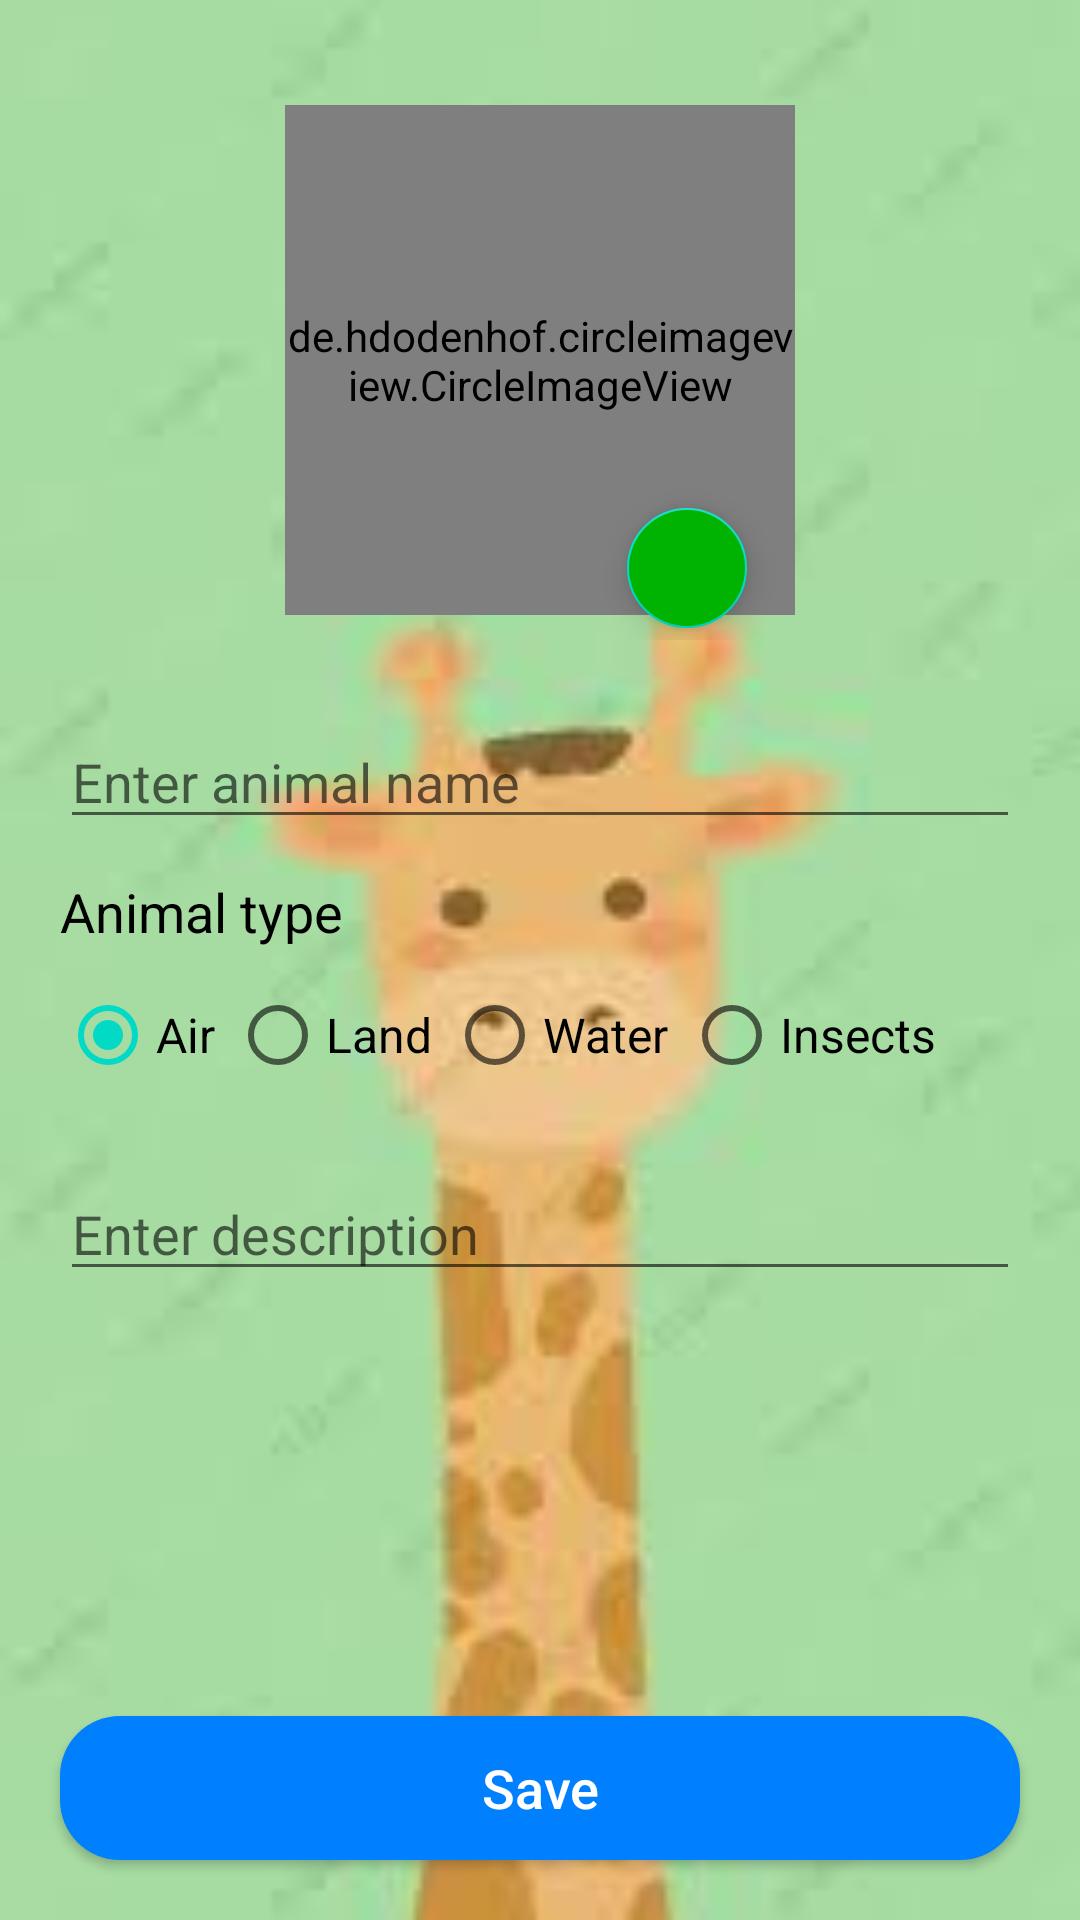

Layout XML and referenced resources for this Android screen:
<!-- AndroidManifest.xml: application theme Theme.AnimalsQualifier -->
<!-- res/layout/activity_add_new_animal.xml -->
<?xml version="1.0" encoding="utf-8"?>

<RelativeLayout xmlns:android="http://schemas.android.com/apk/res/android"
    xmlns:app="http://schemas.android.com/apk/res-auto"
    xmlns:tools="http://schemas.android.com/tools"
    android:layout_width="match_parent"
    android:layout_height="match_parent"
    android:background="@drawable/giraffe"
    tools:context=".AddNewAnimalActivity">

    <ProgressBar
        android:id="@+id/pb"
        android:layout_width="wrap_content"
        android:layout_height="wrap_content"
        android:layout_centerInParent="true"
        android:visibility="gone">

    </ProgressBar>

    <LinearLayout

        android:layout_width="match_parent"
        android:layout_height="match_parent"
        android:layout_marginLeft="20dp"
        android:layout_marginTop="30dp"
        android:layout_marginRight="20dp"
        android:orientation="vertical">


        <RelativeLayout

            android:id="@+id/firstRl"
            android:layout_width="wrap_content"
            android:layout_height="wrap_content"
            android:layout_gravity="center_horizontal"
            android:padding="5dp">

            <de.hdodenhof.circleimageview.CircleImageView
                android:id="@+id/profile_Iv"
                android:layout_width="170dp"
                android:layout_height="170dp"
                android:background="@drawable/peson"
                app:civ_border_color="@color/black"
                app:civ_border_width="1dp">

            </de.hdodenhof.circleimageview.CircleImageView>


            <com.google.android.material.floatingactionbutton.FloatingActionButton
                android:id="@+id/changeDp_Fab"
                android:layout_width="wrap_content"
                android:layout_height="wrap_content"
                android:layout_below="@id/profile_Iv"
                android:layout_marginLeft="110dp"
                android:layout_marginTop="-40dp"
                android:backgroundTint="@color/green"
                android:src="@drawable/ic_baseline_add_24"
                app:fabSize="mini"
                app:maxImageSize="20dp"
                app:rippleColor="@color/white"
                app:tint="@color/white"></com.google.android.material.floatingactionbutton.FloatingActionButton>


        </RelativeLayout>


        <EditText
            android:id="@+id/nameEt"
            android:layout_width="match_parent"
            android:layout_height="wrap_content"
            android:layout_marginTop="20dp"
            android:hint="@string/enter_animal_name"
            android:textColor="@color/black"
            android:textSize="18sp">

        </EditText>

        <TextView
            android:layout_width="wrap_content"
            android:layout_height="wrap_content"
            android:layout_marginTop="12dp"
            android:text="@string/animal_type"
            android:textColor="@color/black"
            android:textSize="18sp">

        </TextView>

        <RadioGroup
            android:id="@+id/typeRg"
            android:layout_width="match_parent"
            android:layout_height="wrap_content"
            android:layout_marginTop="5dp"
            android:orientation="horizontal">

            <RadioButton
                android:id="@+id/airRb"
                android:layout_width="wrap_content"
                android:layout_height="wrap_content"
                android:checked="true"
                android:text="@string/air"
                android:textColor="@color/black"
                android:textSize="16sp">

            </RadioButton>

            <RadioButton
                android:id="@+id/landRb"
                android:layout_width="wrap_content"
                android:layout_height="wrap_content"
                android:layout_marginLeft="5dp"
                android:text="@string/land"
                android:textColor="@color/black"
                android:textSize="16sp">

            </RadioButton>

            <RadioButton
                android:id="@+id/waterRb"
                android:layout_width="wrap_content"
                android:layout_height="wrap_content"
                android:layout_marginLeft="5dp"
                android:text="@string/water"
                android:textColor="@color/black"
                android:textSize="16sp">

            </RadioButton>

            <RadioButton
                android:id="@+id/insectsRb"
                android:layout_width="wrap_content"
                android:layout_height="wrap_content"
                android:layout_marginLeft="5dp"
                android:text="@string/insects"
                android:textColor="@color/black"
                android:textSize="16sp">

            </RadioButton>

        </RadioGroup>

        <EditText
            android:id="@+id/descEt"
            android:layout_width="match_parent"
            android:layout_height="wrap_content"
            android:layout_marginTop="20dp"
            android:hint="@string/enter_description"
            android:textColor="@color/black"
            android:textSize="18sp">

        </EditText>

    </LinearLayout>

    <Button
        android:layout_width="match_parent"
        android:layout_height="wrap_content"
        android:layout_alignParentBottom="true"
        android:layout_margin="20dp"
        android:background="@drawable/buttonshape"
        android:onClick="saveData"
        android:text="@string/save"
        android:textAllCaps="false"
        android:textColor="@color/white"
        android:textSize="18sp">

    </Button>


</RelativeLayout>
<!-- resources referenced by this layout -->
<resources>
  <color name="black">#FF000000</color>
  <color name="green">#00b300</color>
  <color name="white">#FFFFFFFF</color>
  <!-- drawable buttonshape (drawable) -->
  <?xml version="1.0" encoding="utf-8"?>
  
  <shape xmlns:android="http://schemas.android.com/apk/res/android"
      android:shape="rectangle">
  
      <corners android:radius="20dp">
  
      </corners>
  
      <solid android:color="@color/blue"></solid>
  
  </shape>
  <!-- drawable giraffe: jpeg bitmap (drawable, 2457 bytes) -->
  <string name="air">Air</string>
  <string name="animal_type">Animal type</string>
  <string name="enter_animal_name">Enter animal name</string>
  <string name="enter_description">Enter description</string>
  <string name="insects">Insects</string>
  <string name="land">Land</string>
  <string name="save">Save</string>
  <string name="water">Water</string>
  <style name="Theme.AnimalsQualifier" parent="Theme.MaterialComponents.DayNight.NoActionBar">
          
          <item name="colorPrimary">@color/green</item>
          <item name="colorPrimaryVariant">@color/green</item>
          <item name="colorOnPrimary">@color/white</item>
          
          <item name="colorSecondary">@color/teal_200</item>
          <item name="colorSecondaryVariant">@color/teal_700</item>
          <item name="colorOnSecondary">@color/black</item>
          
          <item name="android:statusBarColor" tools:targetApi="l">?attr/colorPrimaryVariant</item>
          
      </style>
  <color name="blue">#0080ff</color>
  <color name="teal_200">#FF03DAC5</color>
  <color name="teal_700">#FF018786</color>
</resources>
